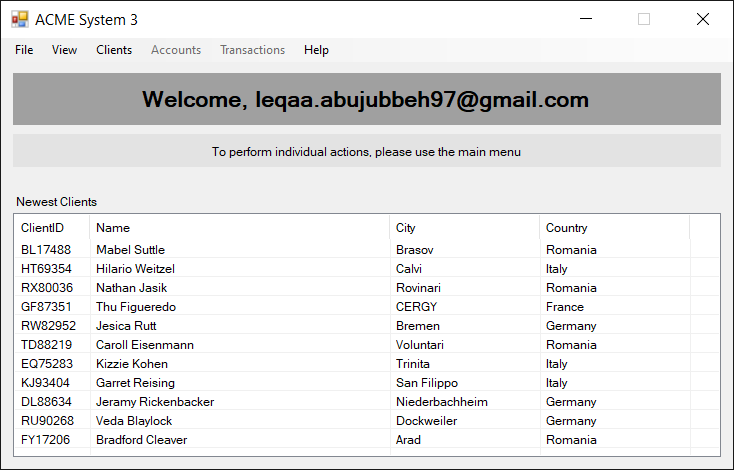
Workflow: ACMESystem3_Clients

Step 1 [try]: ACME System 3 in window 'ACME System 3' (acme-system3.exe)
